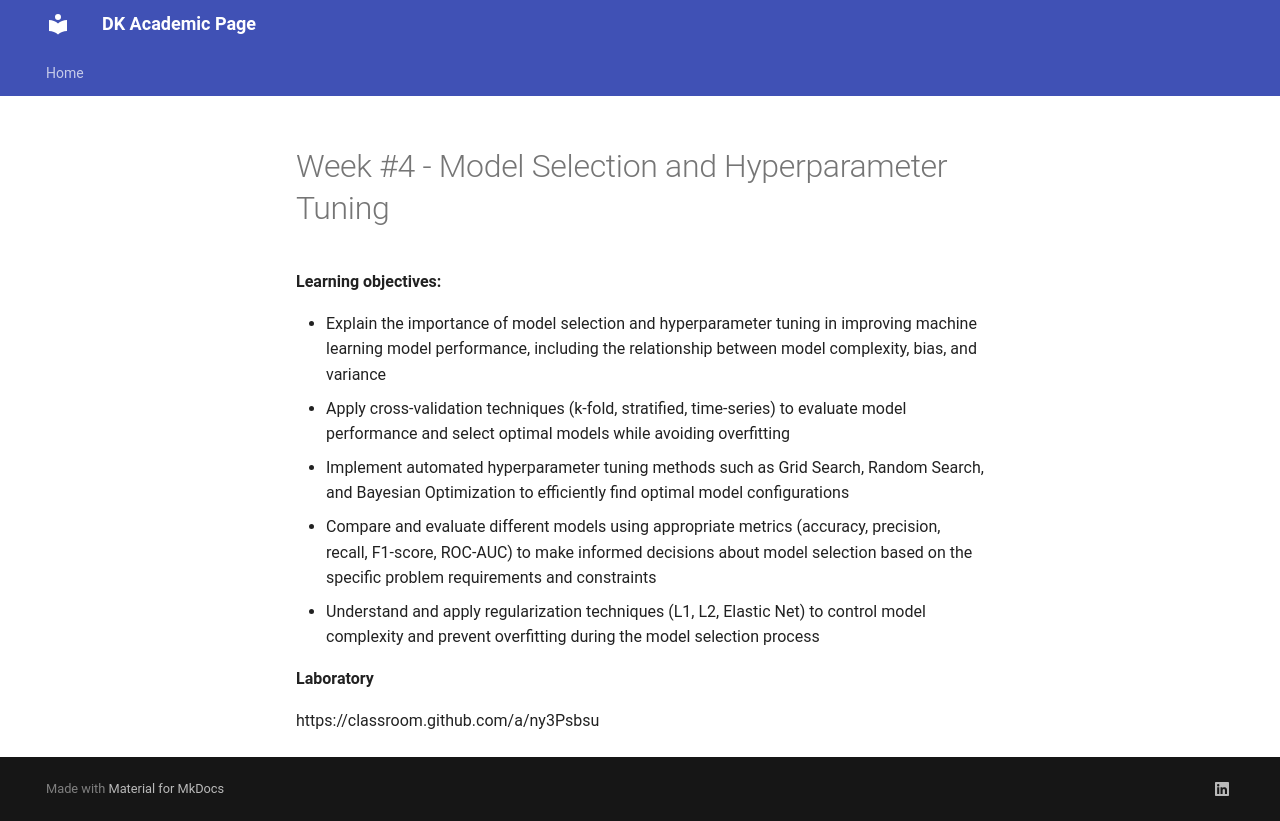

repository: dkucharc/academic · page: blog/posts/week#4/index.html · generator: mkdocs

---
date:
  created: 2025-11-03

authors:
  - admin

categories:
  - Machine Learning
  - Winter 2025/2026
---

# Week #4 - Model Selection and Hyperparameter Tuning


<!-- more -->

**Learning objectives:**

- Explain the importance of model selection and hyperparameter tuning in improving machine learning model performance, including the relationship between model complexity, bias, and variance
- Apply cross-validation techniques (k-fold, stratified, time-series) to evaluate model performance and select optimal models while avoiding overfitting
- Implement automated hyperparameter tuning methods such as Grid Search, Random Search, and Bayesian Optimization to efficiently find optimal model configurations
- Compare and evaluate different models using appropriate metrics (accuracy, precision, recall, F1-score, ROC-AUC) to make informed decisions about model selection based on the specific problem requirements and constraints
- Understand and apply regularization techniques (L1, L2, Elastic Net) to control model complexity and prevent overfitting during the model selection process

**Laboratory**

https://classroom.github.com/a/ny3Psbsu
